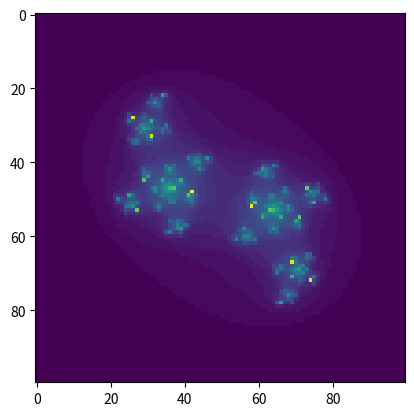

Generate this figure with matplotlib:
import numpy as np
import matplotlib.pyplot as plt
from matplotlib import cm
from PIL import Image as im

xres = 100 #Row
yres = 100 #Column
xoffset = xres/2
yoffset = yres/2
max_iterations = 100
constant = complex(0.2,-0.7)

xmin = -3
ymin = -3
xmax = 3
ymax = 3

output_array = np.zeros([xres,yres],np.clongdouble)

for x in range(xres):
    for y in range(yres):
        running_value = complex((x-xoffset)/xoffset*(2),(y-yoffset)/yoffset*2)
        counter = 0
        undecided = True
        while (undecided and counter < max_iterations):
            running_value = running_value*running_value + constant
            counter += 1
            undecided = 0.01 < abs(running_value) < 2
        output_array[x,y] = counter

output_array = np.absolute(output_array)
output_array = 255 * output_array / output_array.max()
output_array = output_array.astype(int)

# Get 256 entries from "viridis" or any other Matplotlib colormap
colmap = cm.get_cmap('viridis', 256)
lut = (colmap.colors[...,0:3]*255).astype(np.uint8)

# Make output image, same height and width as grey image, but 3-channel RGB
result = np.zeros((*output_array.shape,3), dtype=np.uint8)

# Take entries from RGB LUT according to greyscale values in image
np.take(lut, output_array, axis=0, out=result)

#im.fromarray(result).save('result.png')

plt.imshow(output_array,'viridis')
plt.show()
